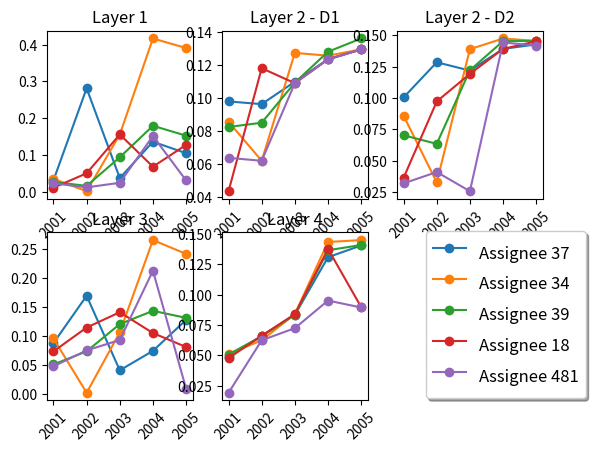

Write the Python code that produced this figure.
import matplotlib.pyplot as plt
from matplotlib.ticker import MaxNLocator

ax1 = plt.subplot(231)
ax2 = plt.subplot(232)
ax3 = plt.subplot(233)
ax4 = plt.subplot(234)
ax5 = plt.subplot(235)

ax1.xaxis.set_major_locator(MaxNLocator(integer=True))
ax2.xaxis.set_major_locator(MaxNLocator(integer=True))
ax3.xaxis.set_major_locator(MaxNLocator(integer=True))
ax4.xaxis.set_major_locator(MaxNLocator(integer=True))
ax5.xaxis.set_major_locator(MaxNLocator(integer=True))

year = [2001, 2002, 2003, 2004, 2005]
plot_37 = [[0.10461, 0.13587, 0.03713, 0.28105, 0.03111], [0.12922, 0.12326, 0.10974, 0.09624, 0.09784],
           [0.14282, 0.13921, 0.12189, 0.12853, 0.10043], [0.12796, 0.07453, 0.04099, 0.16948, 0.08798],
           [0.14063, 0.13095, 0.08338, 0.06617, 0.04842]]

for i in plot_37:
    i.reverse()

plot_34 = [[0.3906, 0.41644, 0.1555, 0.00136, 0.03479], [0.12922, 0.12543, 0.12712, 0.06206, 0.08559],
           [0.14559, 0.14753, 0.13898, 0.03261, 0.08581], [0.24176, 0.26555, 0.10654, 0.00217, 0.09597],
           [0.14506, 0.1435, 0.08404, 0.06243, 0.0512]]

for i in plot_34:
    i.reverse()

plot_39 = [[0.15231, 0.17916, 0.09363, 0.01589, 0.02652], [0.1358, 0.12782, 0.10918, 0.08501, 0.08246],
           [0.14563, 0.1454, 0.12218, 0.06336, 0.07019], [0.13144, 0.14354, 0.1207, 0.0737, 0.05108],
           [0.141, 0.1367, 0.08348, 0.06582, 0.05075]]

for i in plot_39:
    i.reverse()

plot_18 = [[0.12729, 0.06798, 0.15568, 0.0501, 0.01091], [0.12922, 0.12326, 0.10886, 0.11788, 0.04372],
           [0.14527, 0.13921, 0.11926, 0.09721, 0.03622], [0.08116, 0.10526, 0.14112, 0.11473, 0.07359],
           [0.08987, 0.13781, 0.08404, 0.06617, 0.04779]]

for i in plot_18:
    i.reverse()

plot_481 = [[0.03058, 0.15141, 0.02427, 0.01184, 0.02283], [0.12922, 0.12326, 0.10886, 0.06206, 0.06385],
            [0.14177, 0.14437, 0.0255, 0.04083, 0.03177], [0.00932, 0.21267, 0.09326, 0.07532, 0.04787],
            [0.08952, 0.09521, 0.07246, 0.06248, 0.01917]]

for i in plot_481:
    i.reverse()

ax1.plot(year, plot_37[0], marker='o')
ax1.plot(year, plot_34[0], marker='o')
ax1.plot(year, plot_39[0], marker='o')
ax1.plot(year, plot_18[0], marker='o')
ax1.plot(year, plot_481[0], marker='o')

ax2.plot(year, plot_37[1], marker='o')
ax2.plot(year, plot_34[1], marker='o')
ax2.plot(year, plot_39[1], marker='o')
ax2.plot(year, plot_18[1], marker='o')
ax2.plot(year, plot_481[1], marker='o')

ax3.plot(year, plot_37[2], marker='o')
ax3.plot(year, plot_34[2], marker='o')
ax3.plot(year, plot_39[2], marker='o')
ax3.plot(year, plot_18[2], marker='o')
ax3.plot(year, plot_481[2], marker='o')

ax4.plot(year, plot_37[3], marker='o')
ax4.plot(year, plot_34[3], marker='o')
ax4.plot(year, plot_39[3], marker='o')
ax4.plot(year, plot_18[3], marker='o')
ax4.plot(year, plot_481[3], marker='o')

ax5.plot(year, plot_37[4], marker='o')
ax5.plot(year, plot_34[4], marker='o')
ax5.plot(year, plot_39[4], marker='o')
ax5.plot(year, plot_18[4], marker='o')
ax5.plot(year, plot_481[4], marker='o')

ax1.set_xticks(year)
ax1.set_title('Layer 1')
ax1.set_xticklabels(year, rotation=45)

ax2.set_xticks(year)
ax2.set_title('Layer 2 - D1')
ax2.set_xticklabels(year, rotation=45)

ax3.set_xticks(year)
ax3.set_title('Layer 2 - D2')
ax3.set_xticklabels(year, rotation=45)

ax4.set_xticks(year)
ax4.set_title('Layer 3')
ax4.set_xticklabels(year, rotation=45)

ax5.set_xticks(year)
ax5.set_title('Layer 4')
ax5.set_xticklabels(year, rotation=45)

labels = ['Assignee 37', 'Assignee 34', 'Assignee 39', 'Assignee 18', 'Assignee 481']

plt.figlegend(labels, fontsize='large', ncol=1, handleheight=2.4, labelspacing=0.05, shadow=True,
              bbox_to_anchor=(0.98, 0.48))

plt.figure().tight_layout()

# plt.savefig('images/netbeans_metrics.png', bbox_inches='tight')

plt.show()
